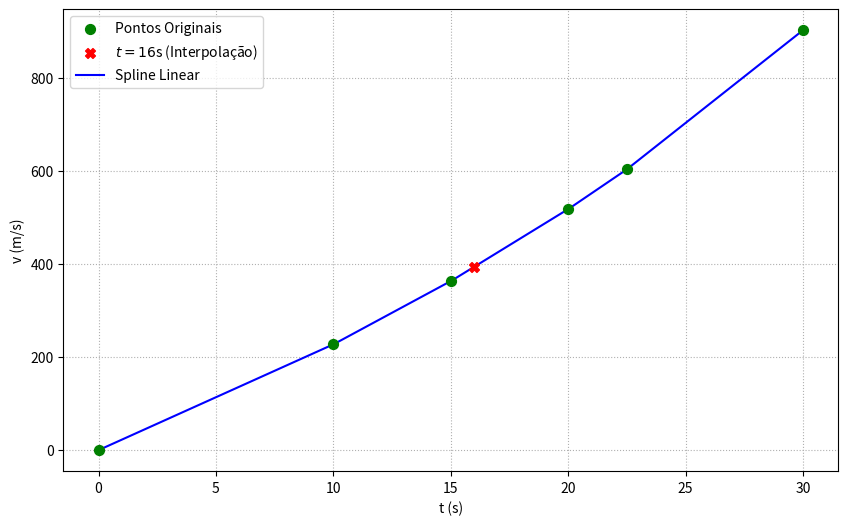
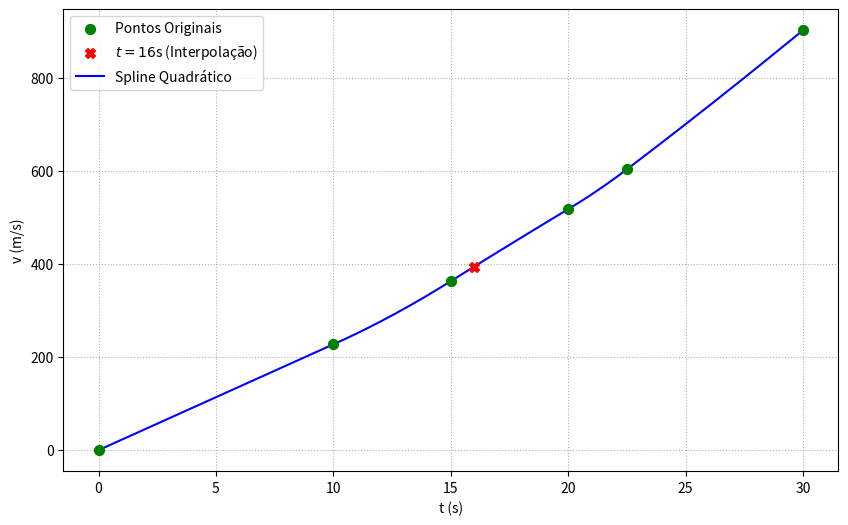

These figures' Python source, in order:
'''
Trabalho Splines - Cálculo Numérico

[redacted]

[redacted]
[redacted]
[redacted]

Feito no VSCode com Python 3.11.3
'''

import numpy as np
import scipy as sc
import matplotlib.pyplot as plt
import abc

class Spline (abc.ABC):
    def __init__ (self, x, y):
        self.x = np.array(x, dtype=float)
        self.y = np.array(y, dtype=float)
        self.grau = len(self.x) - 1

    def encontrar_intervalo(self, t):
        for i in range(self.grau):
            if self.x[i] <= t <= self.x[i+1]:
                return i
        return None

    def plotar (self):
        fig, ax = plt.subplots()
        ax.plot(self.x, self.y, 'o', label='Dados originais')
        ax.set_xlabel('t (s)')
        ax.set_ylabel('v (m/s)')
        ax.grid(True)
        return ax
    
    @abc.abstractmethod
    def interpolar (self, t):
        pass

    @abc.abstractmethod
    def calcular_coeficientes (self):
        pass
        
class SplineLinear (Spline):
    def __init__ (self, x, y):
        Spline.__init__(self, x, y)
        self.coeficientes = self.calcular_coeficientes()
    
    def calcular_coeficientes (self):
        coefs = []
        for i in range (self.grau):
            t_i, v_i = self.x[i], self.y[i]
            t_i1, v_i1 = self.x[i+1], self.y[i+1]
            m_i = (v_i1 - v_i)/(t_i1 - t_i)

            coefs.append({'i': i, 't_i': t_i, 'v_i' : v_i, 'm_i' : m_i})
        return coefs
    
    def interpolar(self, t):
        i = self.encontrar_intervalo(t)
        segmento = self.coeficientes[i]
        velocidade = segmento['v_i'] + segmento['m_i']*(t - segmento['t_i'])
        return velocidade

    def plotar (self):
        fig, ax = plt.subplots(figsize=(10, 6))

        t_vals = np.linspace(self.x[0], self.x[-1], 300)
        v_vals = [self.interpolar(t) for t in t_vals]

        ax.scatter(self.x, self.y, label='Pontos Originais', 
           color='green', marker='o', s=50, zorder=4)
        
        ax.scatter(16, self.interpolar(16), 
           label=f'$t={16}$s (Interpolação)', 
           color='red', marker='X', s=50, zorder=4)

        ax.plot(t_vals, v_vals, label = 'Spline Linear', color = 'blue')
        ax.set_xlabel('t (s)')
        ax.set_ylabel('v (m/s)')
        ax.legend()
        ax.grid(linestyle = ':')
        plt.show()

class SplineQuadratico (Spline):
    def __init__ (self, x, y):
        Spline.__init__(self, x, y)
        self.coeficientes = self.calcular_coeficientes()
    
    def calcular_coeficientes(self):
        n = self.grau
        num_equações = 3*n
        A = np.zeros((num_equações, num_equações))
        B = np.zeros(num_equações)
        count = 0
        
        for i in range (n):
            '''relacionando os valores das funções quadráticas nos extremos'''
            A[count, 3*i] = (self.x[i])**2   #a
            A[count, 3*i + 1] = (self.x[i])  #b
            A[count, 3*i + 2] = 1            #c
            B[count] = (self.y[i])
            count += 1

            A[count, 3*i] = (self.x[i+1])**2   #a
            A[count, 3*i + 1] = (self.x[i+1])  #b
            A[count, 3*i + 2] = 1              #c
            B[count] = (self.y[i+1])
            count += 1

        for i in range (1, n):
            '''relacionando os valores das derivadas das funções quadráticas'''
            A[count, 3*(i-1)] = 2*self.x[i]    #a_i 
            A[count, 3*(i-1) + 1] = 1          #b_i 
            A[count, 3*i] = -2*self.x[i]   #a_i+1 
            A[count, 3*i + 1] = -1             #b_i+1 
            B[count] = 0
            count += 1
        
        A[count, 0] = 1
        B[count] = 0
        count += 1

        try:
            coefs = sc.linalg.solve (A, B) #método que usa decomposição LU para calcular os coeficientes
        except Exception:
            print('erro')
            return np.array([])
        return coefs.reshape (n, 3)
    
    def interpolar(self, t):
        try:
            i = self.encontrar_intervalo(t)
            a, b, c = self.coeficientes[i]
            velocidade = a*(t**2) + b*t +c
        except ValueError:
            return np.nan
        return velocidade
    
    def derivar (self, t):
        i = self.encontrar_intervalo(t)
        a, b, c = self.coeficientes[i]
        aceleracao = 2*a*(t) + b
        return aceleracao
    
    def integrar (self, t_inicio, t_fim):
        distancia = 0
        def primitiva (t, a, b, c):
            return  (a/3)*(t**3) + (b/2)*(t**2) + (c*t)
        
        i_inicio = self.encontrar_intervalo(t_inicio)
        i_fim = self.encontrar_intervalo(t_fim)
        
        for i in range (i_inicio, i_fim + 1):
            '''secciona o intervalo de integração entre as funções que abrangem esse intervalo'''
            a, b, c = self.coeficientes[i]

            inferior = max(t_inicio, self.x[i])
            superior = min(t_fim, self.x[i+1])

            distancia_parcial = primitiva(superior, a, b, c) - primitiva(inferior, a, b, c)
            distancia += distancia_parcial
        return distancia

    def plotar (self):
        fig, ax = plt.subplots(figsize=(10, 6))

        t_vals = np.linspace(self.x[0], self.x[-1], 300)
        v_vals = [self.interpolar(t) for t in t_vals]

        ax.scatter(self.x, self.y, label='Pontos Originais', 
           color='green', marker='o', s=50, zorder=4)
        
        ax.scatter(16, self.interpolar(16), 
           label=f'$t={16}$s (Interpolação)', 
           color='red', marker='X', s=50, zorder=4)

        ax.plot(t_vals, v_vals, label = 'Spline Quadrático', color = 'blue')
        ax.set_xlabel('t (s)')
        ax.set_ylabel('v (m/s)')
        ax.legend()
        ax.grid(linestyle = ':')
        plt.show()

def main():
    tempos = [0, 10, 15, 20, 22.5, 30]
    velocidades = [0, 227.04, 362.78, 517.35, 602.97, 901.67]
    #1.1
    spline_linear = SplineLinear(tempos, velocidades)
    print (f'Usando splines lineares: v(16) = {spline_linear.interpolar(16):.2f} m/s')
    spline_linear.plotar()
    #1.2 - a
    spline_quadratico = SplineQuadratico(tempos, velocidades)
    print (f'Usando splines quadráticos: v(16) = {spline_quadratico.interpolar(16):.2f} m/s')
    spline_quadratico.plotar()
    #1.2 - b
    print (f'Usando splines quadráticos: a(16) = {spline_quadratico.derivar(16):.2f} m/s²')
    #1.2 - c
    print (f'Usando splines quadráticos: s(16) - s(11) = {spline_quadratico.integrar(11, 16):.2f} m')

main()